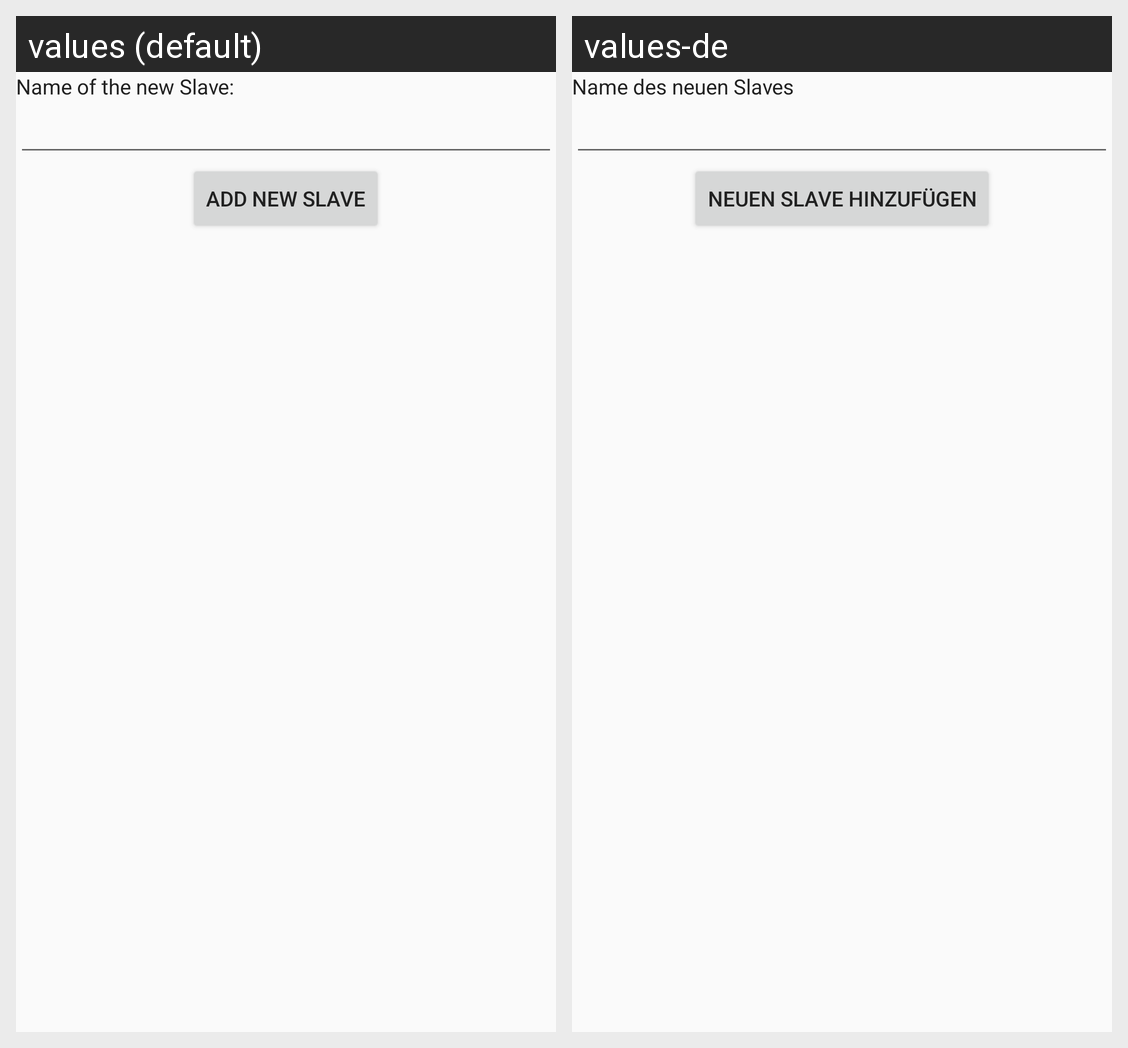

The same Android screen rendered under two of its app's locales, left to right. List the strings drawn on it with the default value and each locale's translation.
Android screen res/layout/fragment_add_new_slave.xml rendered under 2 locales, left to right: values (default), values-de. Device: Nexus 5 (rendered at 1080×1920; each locale shown at half size, 540×960, under a caption strip naming it); theme AppTheme.
Strings drawn on this screen, with the default value and each locale's value (text and hints the layout hard-codes, and strings that could not be matched under every locale, appear in the picture but are not listed):

name_of_new_slave
  values: Name of the new Slave:
  values-de: Name des neuen Slaves

add_new_slave
  values: Add New Slave
  values-de: Neuen Slave hinzufügen
